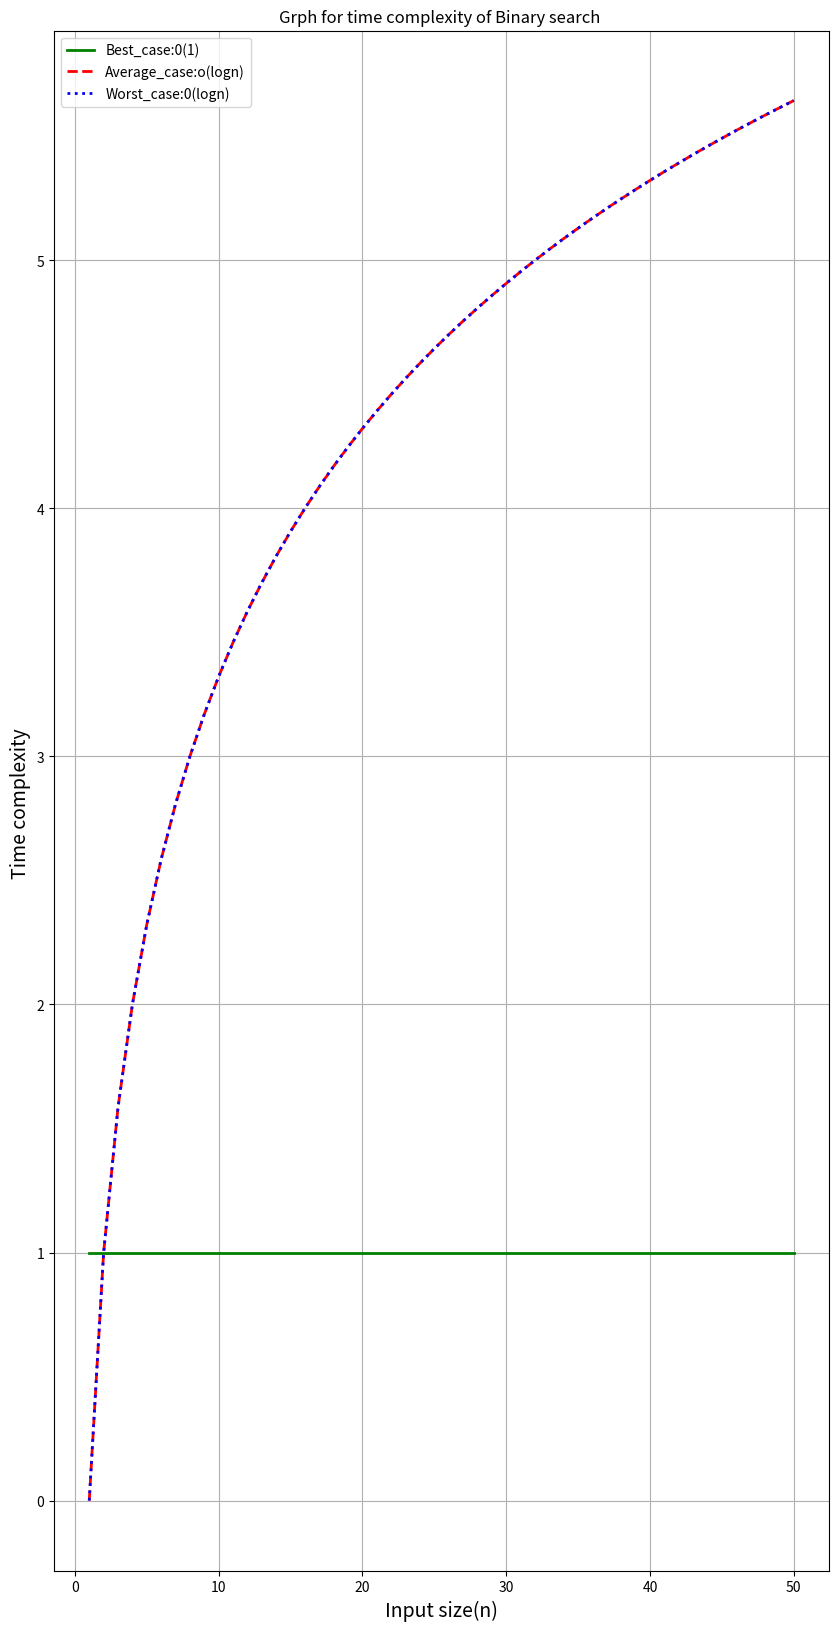

The matplotlib source for this figure:
import matplotlib.pyplot as plt
import numpy as np
n = np.linspace (1,50,50)
best_case = np.ones_like(n)
average_case = np.log2(n)
worst_case = np.log2(n)
plt.figure ( figsize=(10,20) )
plt.plot(n, best_case,label="Best_case:0(1)",color="green",linewidth=2 )
plt.plot(n,average_case,label="Average_case:o(logn)",c="red",linewidth=2,linestyle="--")
plt.plot(n,worst_case,label="Worst_case:0(logn)",c="blue",linestyle=":",linewidth=2)
plt.xlabel("Input size(n)" , fontsize=14)
plt.ylabel("Time complexity ", fontsize=14)
plt.title("Grph for time complexity of Binary search ")
plt.grid(True)
plt.legend()
plt.show()